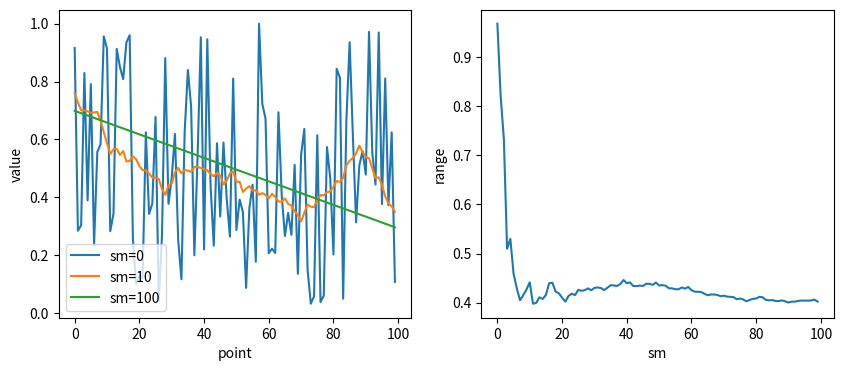

Generate this figure with matplotlib: (Note: this script raises an exception after producing the figure.)
import random

import matplotlib.pyplot as plt


def moving_window_average(n_list, sm=1):
    width = 1 + 2 * sm
    n_list_ext = sm * [n_list[0]] + n_list + sm * [n_list[-1]]
    return [sum(n_list_ext[i:i + width]) / width for i in range(len(n_list))]


numbers = 100
points = [random.uniform(0, 1) for i in range(numbers)]
y = [points] + [moving_window_average(points, i) for i in range(1, 100)]
ranges = [max(e) - min(e) for e in y]

plt.figure(figsize=(10, 4))
plt.subplot(121)
plt.plot(y[0], label="sm=0")
plt.plot(y[round(len(y) / 10)], label="sm=" + str(round(len(y) / 10)))
plt.plot(y[-1], label="sm=" + str(len(y)))
plt.legend()
plt.xlabel("point")
plt.ylabel("value")
plt.subplot(122)
plt.plot(ranges)
plt.xlabel("sm")
plt.ylabel("range")
plt.savefig('plots/smooth_values')
plt.show()
